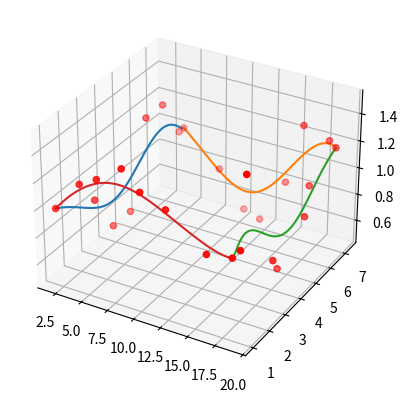

Here is the Python script that generated this plot:
import numpy as np
import matplotlib.pyplot as plt
from mpl_toolkits.mplot3d import Axes3D

def bezier_sample(t, params):
    """Sample points from cubic Bezier curves defined by params at t values."""
    A = np.array([[1, 0, 0, 0, 0, 0, 0, 0],
    [-7, 7, 0, 0, 0, 0, 0, 0],
    [21, -42, 21, 0, 0, 0, 0, 0],
    [-35, 105, -105, 35, 0, 0, 0, 0],
    [35, -140, 210, -140, 35, 0, 0, 0],
    [-21, 105, -210, 210, -105, 21, 0, 0],
    [7, -42, 105, -140, 105, -42, 7, 0],
    [-1, 7, -21, 35, -35, 21, -7, 1]
    ])
    t = np.power(t, np.array([0, 1, 2, 3, 4, 5, 6, 7]))  # [n_samples, 4]

    points = t @ A @ params  # [..., n_samples, 3]
    return points

def coons_points(s, t, patches):
    """Sample points from Coons patch defined by params at s, t values.

    params -- [..., 12, 3]
    """
    # sides = [patches[..., :4, :], patches[..., 3:7, :],
    #          patches[..., 6:10, :], patches[..., [9, 10, 11, 0], :]]
    # corners = [patches[..., [0], :], patches[..., [3], :],
    #            patches[..., [9], :], patches[..., [6], :]]

    sides = [patches[:8, :], patches[7:15, :],
             patches[14:22, :], patches[[21, 22, 23, 24, 25, 26, 27, 0], :]] 
    corners = [patches[[0], :], patches[[7], :],
               patches[[21], :], patches[[14], :]]
           
    B = corners[0] * (1-s) * (1-t) + corners[1] * s * (1-t) + \
        corners[2] * (1-s) * t + corners[3] * s * t  # [..., n_samples, 3]

    Lc = bezier_sample(s, sides[0]) * (1-t) + bezier_sample(1-s, sides[2]) * t
    Ld = bezier_sample(t, sides[1]) * s + bezier_sample(1-t, sides[3]) * (1-s)
    
    return Lc + Ld - B

# Generate random control points
P0 = np.array([1*2, 1, 1])
P1 = np.array([2*2, 1.2, 1.2])
P2 = np.array([3*2, 1, 1.3])
P3 = np.array([4*2, 1.2, 1.4])
P4 = np.array([5*2, 1, 1.3])
P5 = np.array([6*2, 1.2, 1.2])
P6 = np.array([8*2, 1, 1])
P7 = np.array([9*2, 1.2, 1])

P8 = np.array([9.5*2, 1, 1.1])
P9 = np.array([9*2, 2, 1.5])
P10 = np.array([9.5*2, 3, 0.8])
P11 = np.array([9*2, 4, 0.6])
P12 = np.array([9.5*2, 5, 0.9])
P13 = np.array([9*2, 6, 1])
P14 = np.array([9.5*2, 7, 1.2])

P15 = np.array([9*2, 7.3, 1.2])
P16 = np.array([8*2, 7, 1.3])
P17 = np.array([7*2, 7.3, 0.8])
P18 = np.array([6*2, 7, 0.5])
P19 = np.array([5*2, 7.3, 0.5])
P20 = np.array([4*2, 7, 0.8])
P21 = np.array([2*2, 7.3, 1])

P22 = np.array([2*2, 7, 1])
P23 = np.array([2*2, 6, 1.3])
P24 = np.array([2*2, 5, 1.3])
P25 = np.array([2*2, 4, 0.7])
P26 = np.array([2*2, 3, 0.7])
P27 = np.array([2*2, 2, 1])

params = np.stack([P0, P1, P2, P3, P4, P5, P6, P7, P8, P9, P10, P11, P12, P13, P14, P15, P16, P17, P18, P19, P20, P21, P22, P23, P24, P25, P26, P27], axis=0)

# Sample points on the Bezier curve
t = np.linspace(0, 1, 100).reshape((100, 1))
s = np.linspace(0, 1, 100).reshape((100, 1))

# curve = bezier_sample(t, params)
curve1 = coons_points(np.linspace(0, 0, 100).reshape((100, 1)),np.linspace(0, 1, 100).reshape((100, 1)),params)
curve2 = coons_points(np.linspace(0, 1, 100).reshape((100, 1)),np.linspace(1, 1, 100).reshape((100, 1)),params)
curve3 = coons_points(np.linspace(1, 1, 100).reshape((100, 1)),np.linspace(0, 1, 100).reshape((100, 1)),params)
curve4 = coons_points(np.linspace(0, 1, 100).reshape((100, 1)),np.linspace(0, 0, 100).reshape((100, 1)),params)
# print(curve.shape)

# Plot the curve
fig = plt.figure()
ax = fig.add_subplot(111, projection='3d')
ax.plot(curve1[:, 0], curve1[:, 1], curve1[:, 2])
ax.plot(curve2[:, 0], curve2[:, 1], curve2[:, 2])
ax.plot(curve3[:, 0], curve3[:, 1], curve3[:, 2])
ax.plot(curve4[:, 0], curve4[:, 1], curve4[:, 2])
ax.scatter(params[:, 0], params[:, 1], params[:, 2], c='r')
plt.show()